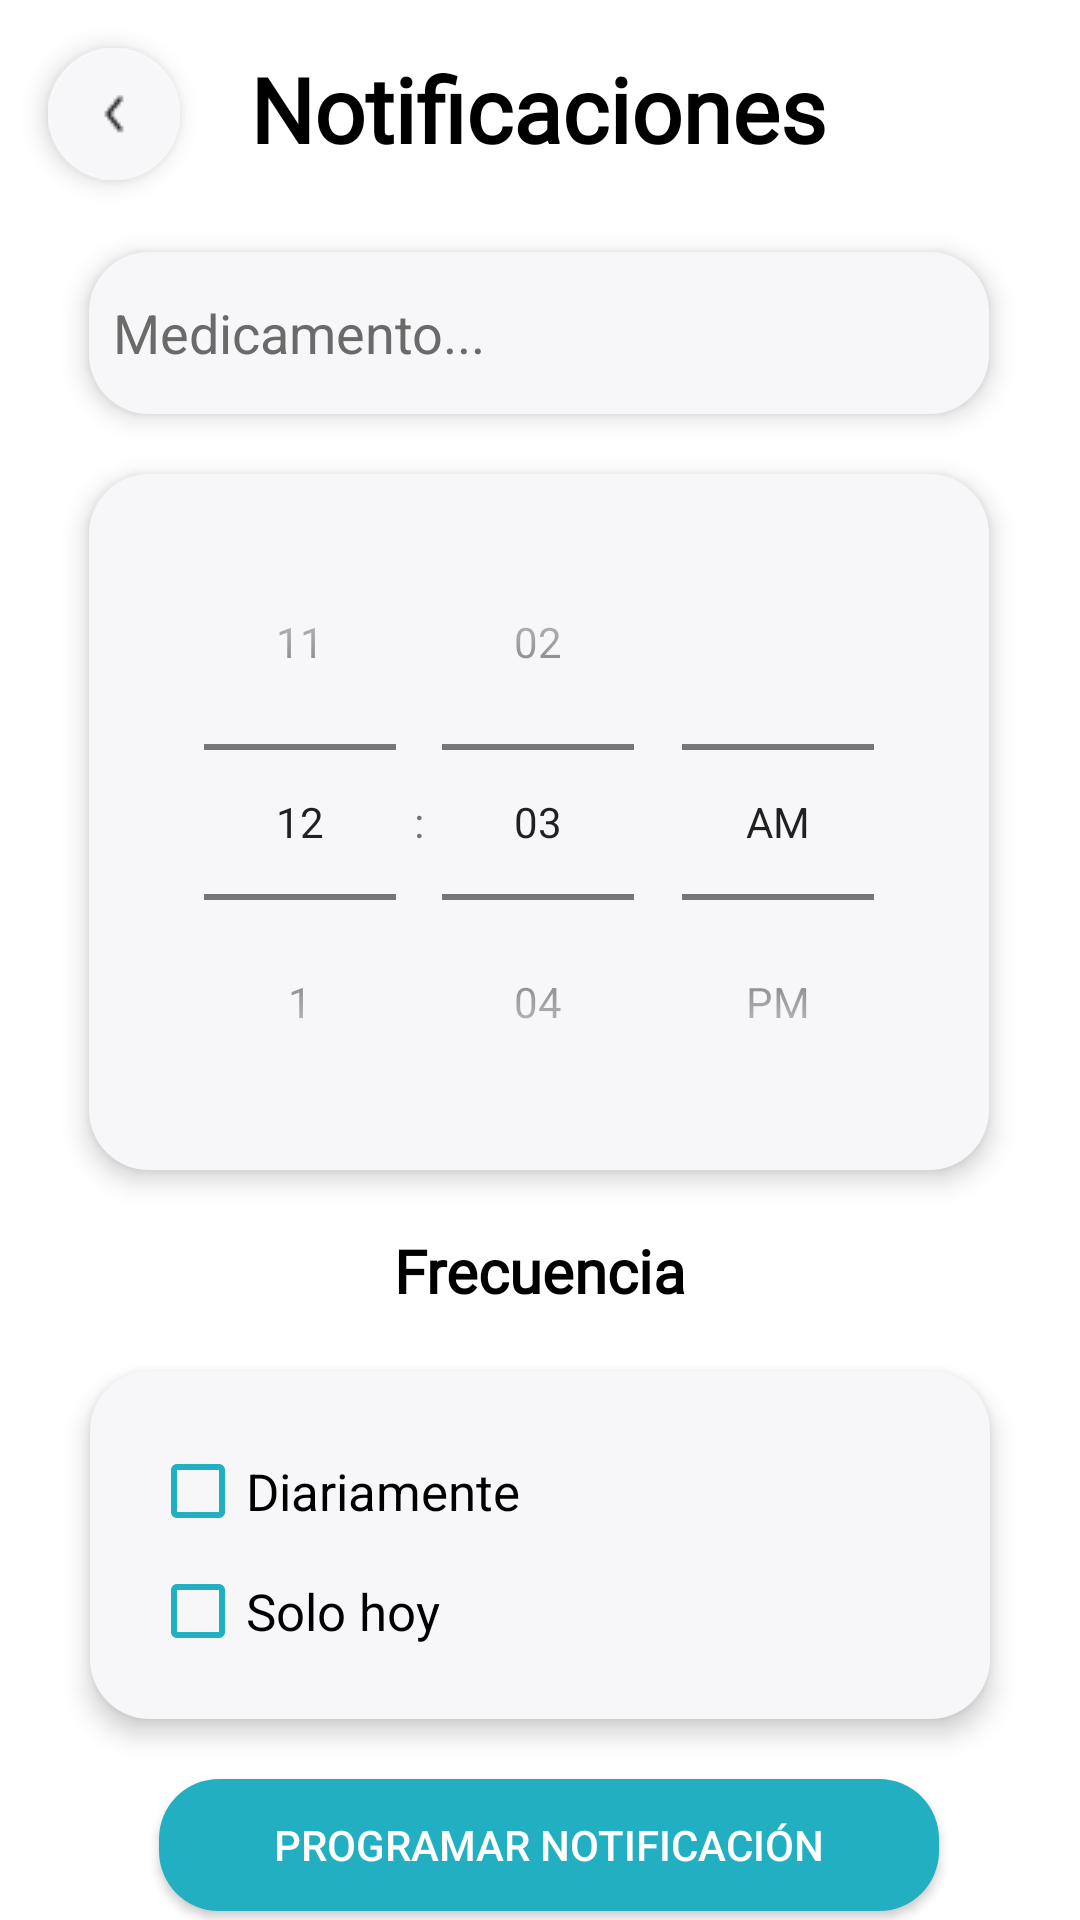

Layout XML and referenced resources for this Android screen:
<!-- AndroidManifest.xml: application theme Theme.Design.NoActionBar -->
<!-- res/layout/notificaciones_fragment.xml -->
<androidx.constraintlayout.widget.ConstraintLayout xmlns:android="http://schemas.android.com/apk/res/android"
    xmlns:app="http://schemas.android.com/apk/res-auto"
    xmlns:tools="http://schemas.android.com/tools"
    android:layout_width="match_parent"
    android:layout_height="match_parent"
    android:background="@color/white"
    tools:context=".Notificaciones.NotificacionFragment">


    <androidx.constraintlayout.widget.ConstraintLayout
        android:id="@+id/constraintLayout6"
        android:layout_width="0dp"
        android:layout_height="80dp"
        app:layout_constraintEnd_toEndOf="parent"
        app:layout_constraintStart_toStartOf="parent"
        app:layout_constraintTop_toTopOf="parent">

        <TextView
            android:id="@+id/titulo"
            android:layout_width="wrap_content"
            android:layout_height="wrap_content"
            android:layout_marginTop="16dp"
            android:fontFamily="@font/open_sans"
            android:text="@string/notificaciones"
            android:textAlignment="center"
            android:textColor="@color/black"
            android:textSize="30sp"
            android:textStyle="bold"
            app:layout_constraintEnd_toEndOf="parent"
            app:layout_constraintHorizontal_bias="0.497"
            app:layout_constraintStart_toStartOf="parent"
            app:layout_constraintTop_toTopOf="parent" />

        <ImageView
            android:id="@+id/img_volver"
            android:layout_width="wrap_content"
            android:layout_height="wrap_content"
            android:layout_marginStart="16dp"
            android:layout_marginTop="16dp"
            android:background="@drawable/forma_boton_redondo"
            android:elevation="5dp"
            android:importantForAccessibility="no"
            android:src="@drawable/icon_arrow_back"
            app:layout_constraintStart_toStartOf="parent"
            app:layout_constraintTop_toTopOf="parent" />

    </androidx.constraintlayout.widget.ConstraintLayout>

    


    

    


    

    <AutoCompleteTextView
        android:id="@+id/autoCompleteMedicamento"
        android:layout_width="300dp"
        android:layout_height="54dp"
        android:layout_marginTop="4dp"
        android:background="@drawable/forma_edittext"
        android:elevation="5dp"
        android:hint="@string/hint_medicamento"
        android:inputType="text"
        android:padding="8dp"
        android:textColor="@color/textGrey"
        android:textColorHint="@color/textGrey"
        app:layout_constraintEnd_toEndOf="parent"
        app:layout_constraintHorizontal_bias="0.495"
        app:layout_constraintStart_toStartOf="parent"
        app:layout_constraintTop_toBottomOf="@+id/constraintLayout6" />

    <TimePicker
        android:id="@+id/timePicker"
        android:layout_width="300dp"
        android:layout_height="wrap_content"
        android:layout_marginTop="20dp"
        android:background="@drawable/forma_edittext"
        android:elevation="5dp"
        android:padding="10dp"
        android:theme="@style/CustomTimePicker"
        android:timePickerMode="spinner"
        app:layout_constraintEnd_toEndOf="parent"
        app:layout_constraintHorizontal_bias="0.495"
        app:layout_constraintStart_toStartOf="parent"
        app:layout_constraintTop_toBottomOf="@+id/autoCompleteMedicamento" />

    

    <TextView
        android:id="@+id/tituloFrecuencia"
        android:layout_width="wrap_content"
        android:layout_height="wrap_content"
        android:layout_marginTop="20dp"
        android:fontFamily="@font/open_sans"
        android:text="@string/frecuencia"
        android:textColor="@color/black"
        android:textSize="20sp"
        android:textStyle="bold"
        app:layout_constraintEnd_toEndOf="parent"
        app:layout_constraintStart_toStartOf="parent"
        app:layout_constraintTop_toBottomOf="@+id/timePicker" />


    
    

    

    <androidx.constraintlayout.widget.ConstraintLayout
        android:id="@+id/constraintLayout7"
        android:layout_width="300dp"
        android:layout_height="wrap_content"
        android:layout_marginTop="20dp"
        android:background="@drawable/forma_edittext"
        android:elevation="5dp"
        android:padding="20dp"
        app:layout_constraintEnd_toEndOf="parent"
        app:layout_constraintStart_toStartOf="parent"
        app:layout_constraintTop_toBottomOf="@+id/tituloFrecuencia">

        <CheckBox
            android:id="@+id/checkBoxDiariamente"
            android:layout_width="0dp"
            android:layout_height="wrap_content"
            android:layout_marginTop="4dp"
            android:buttonTint="@color/bluedark"
            android:text="@string/diariamente"
            android:textColor="@color/black"
            android:textSize="17sp"
            app:layout_constraintEnd_toEndOf="parent"
            app:layout_constraintStart_toStartOf="parent"
            app:layout_constraintTop_toTopOf="parent" />

        <CheckBox
            android:id="@+id/checkBoxHoy"
            android:layout_width="0dp"
            android:layout_height="wrap_content"
            android:layout_marginTop="8dp"
            android:buttonTint="@color/bluedark"
            android:text="@string/hoy"
            android:textColor="@color/black"
            android:textSize="17sp"
            app:layout_constraintEnd_toEndOf="parent"
            app:layout_constraintStart_toStartOf="parent"
            app:layout_constraintTop_toBottomOf="@+id/checkBoxDiariamente" />

    </androidx.constraintlayout.widget.ConstraintLayout>

    <Button
        android:id="@+id/btnNotificacion"
        android:layout_width="260dp"
        android:layout_height="44dp"
        android:layout_marginTop="20dp"
        android:background="@drawable/forma_boton"
        android:text="@string/btn_programar"
        app:layout_constraintEnd_toEndOf="parent"
        app:layout_constraintHorizontal_bias="0.529"
        app:layout_constraintStart_toStartOf="parent"
        app:layout_constraintTop_toBottomOf="@+id/constraintLayout7" />

</androidx.constraintlayout.widget.ConstraintLayout>
<!-- resources referenced by this layout -->
<resources>
  <color name="black">#FF000000</color>
  <color name="bluedark">#23AFC2</color>
  <color name="textGrey">#6A6A6A</color>
  <color name="white">#FFFFFFFF</color>
  <!-- drawable forma_boton (drawable) -->
  <?xml version="1.0" encoding="utf-8"?>
  <layer-list xmlns:android="http://schemas.android.com/apk/res/android">
  
      <item>
          <shape android:shape="rectangle">
              <solid android:color="@color/bluedark" />
              <corners android:radius="20dp" />
          </shape>
      </item>
  
  </layer-list>
  <!-- drawable forma_boton_redondo (drawable) -->
  <?xml version="1.0" encoding="utf-8"?>
  <layer-list xmlns:android="http://schemas.android.com/apk/res/android">
  
      
      <item>
          <shape android:shape="oval">
              <solid android:color="@color/white" /> 
              <corners android:radius="30dp" />
          </shape>
      </item>
  
  </layer-list>
  <!-- drawable forma_edittext (drawable) -->
  <?xml version="1.0" encoding="utf-8"?>
  <layer-list xmlns:android="http://schemas.android.com/apk/res/android">
  
      <item>
          <shape android:shape="rectangle">
              <solid android:color="@color/ligthgrey" />
              <corners android:radius="20dp" />
          </shape>
      </item>
  
  </layer-list>
  <!-- drawable icon_arrow_back: png bitmap (drawable, 969 bytes) -->
  <string name="btn_programar">Programar Notificación</string>
  <string name="diariamente">Diariamente</string>
  <string name="frecuencia">Frecuencia</string>
  <string name="hint_medicamento">Medicamento...</string>
  <string name="hoy">Solo hoy</string>
  <string name="notificaciones">Notificaciones</string>
  <style name="CustomTimePicker" parent="Theme.AppCompat.Light">
          <item name="android:timePickerStyle">@style/CustomTimePickerStyle</item>
      </style>
  <style name="Theme.Design.NoActionBar">
          <item name="android:windowSplashScreenBackground" tools:ignore="NewApi">@color/bluedark</item>
          <item name="windowActionBar">false</item>
          <item name="windowNoTitle">true</item>
      </style>
  <color name="ligthgrey">#F7F7F9</color>
  <style name="CustomTimePickerStyle" parent="android:Widget.Material.TimePicker">
          <item name="android:textColorPrimary">#000000</item>
      </style>
</resources>
